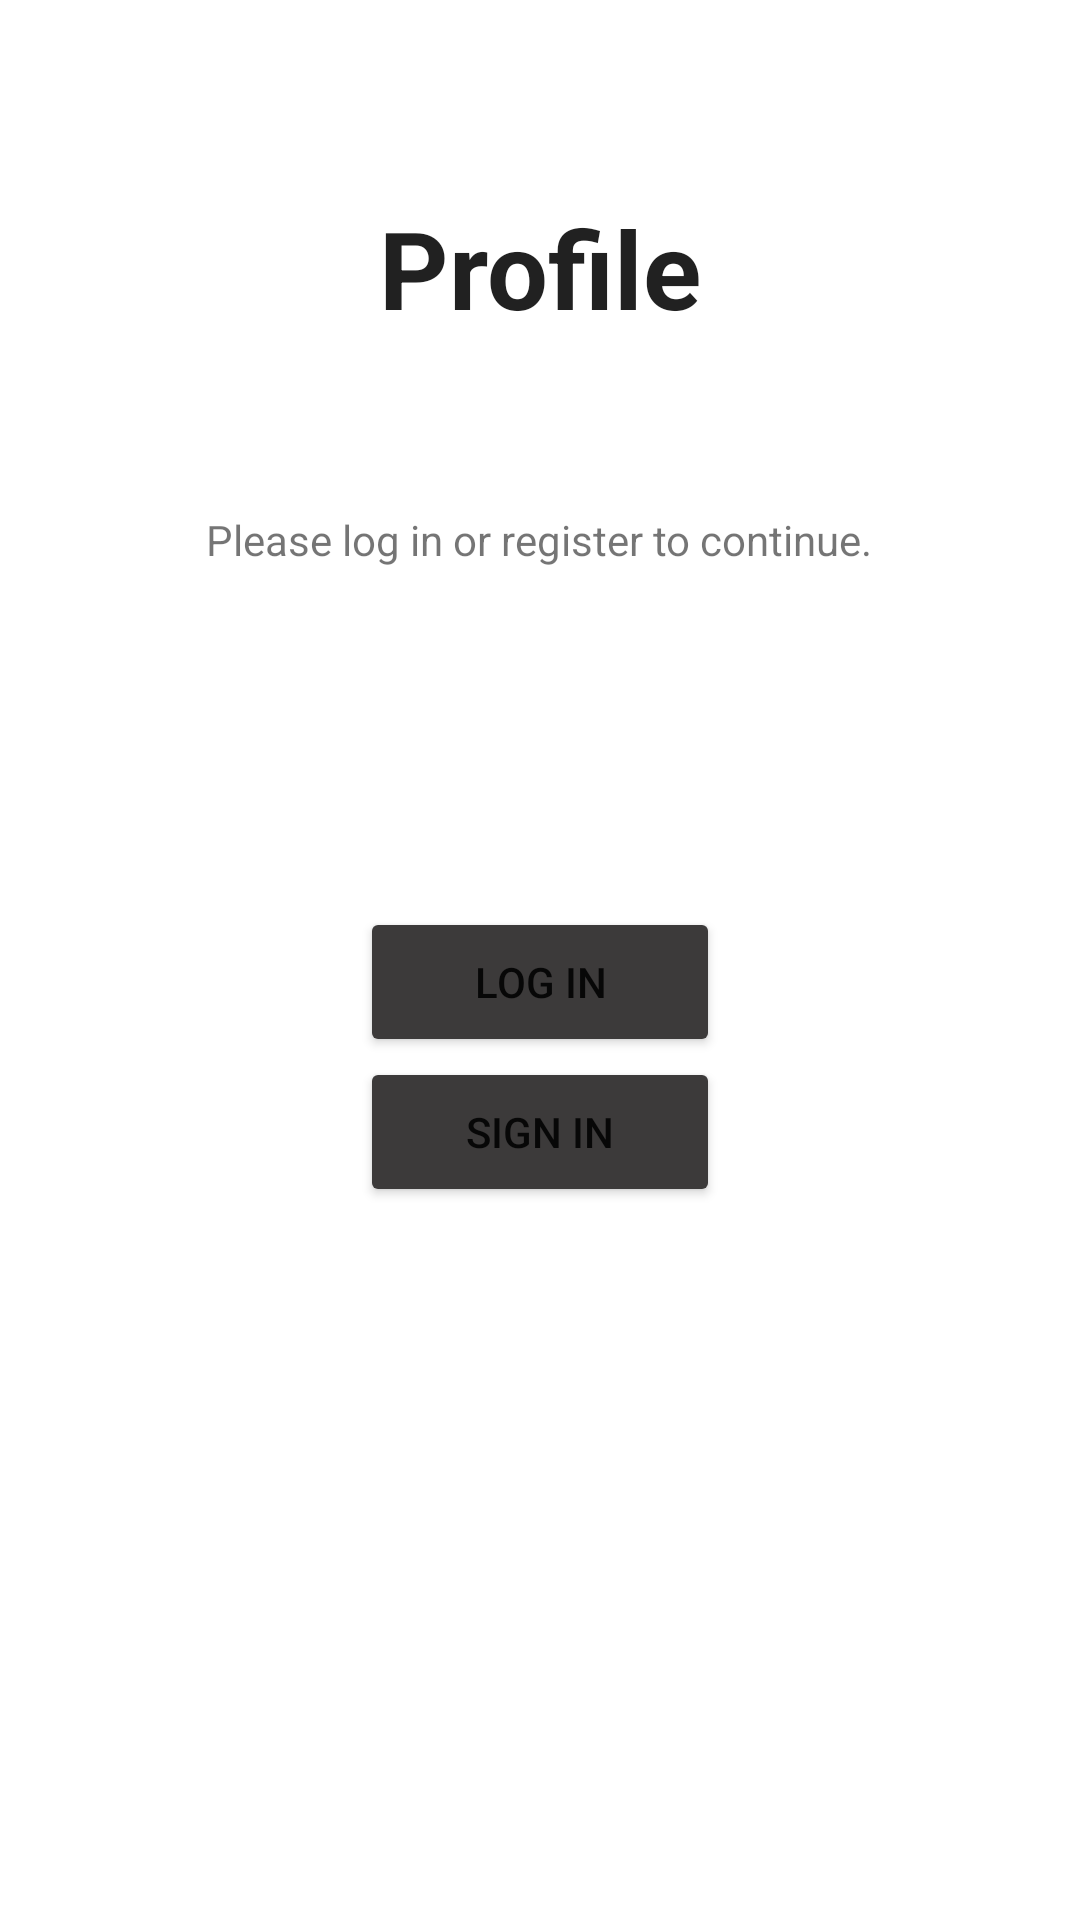

Android layout source for this screen:
<!-- AndroidManifest.xml: application theme Theme.Shoop -->
<!-- res/layout/fragment_profile.xml -->
<?xml version="1.0" encoding="utf-8"?>
<RelativeLayout xmlns:android="http://schemas.android.com/apk/res/android"
    xmlns:tools="http://schemas.android.com/tools"
    android:layout_width="match_parent"
    android:layout_height="match_parent"
    xmlns:app="http://schemas.android.com/apk/res-auto">

    <TextView
        android:id="@+id/text_profile"
        android:layout_width="match_parent"
        android:layout_height="wrap_content"
        android:layout_marginStart="8dp"
        android:layout_marginTop="65dp"
        android:layout_marginEnd="8dp"
        android:text="Profile"
        android:textAlignment="center"
        android:textAppearance="@style/TextAppearance.AppCompat.Large"
        android:textSize="36sp"
        android:textStyle="bold"
        app:layout_constraintBottom_toBottomOf="parent"
        app:layout_constraintEnd_toEndOf="parent"
        app:layout_constraintHorizontal_bias="0.0"
        app:layout_constraintStart_toStartOf="parent"
        app:layout_constraintTop_toTopOf="parent"
        app:layout_constraintVertical_bias="0.037" />

    <Button
        android:id="@+id/profileLoginButton"
        style="@style/style_button"
        android:layout_below="@+id/profileDescText"
        android:layout_marginTop="113dp"
        android:text="Log in"
        app:layout_constraintEnd_toEndOf="parent"
        app:layout_constraintStart_toStartOf="parent"
        tools:layout_editor_absoluteY="247dp"
        android:visibility="visible"/>

    <Button
        android:id="@+id/profileRegisterButton"
        style="@style/style_button"
        android:layout_below="@+id/profileDescText"
        android:layout_marginTop="163dp"
        android:text="Sign in"
        app:layout_constraintEnd_toEndOf="parent"
        app:layout_constraintStart_toStartOf="parent"
        tools:layout_editor_absoluteY="308dp"
        android:visibility="visible"/>

    <Button
        android:id="@+id/profileLogoutButton"
        style="@style/style_button"
        android:layout_alignParentTop="true"
        android:layout_centerHorizontal="true"
        android:layout_marginTop="274dp"
        android:text="Log out"
        android:visibility="gone"
        tools:layout_editor_absoluteX="150dp"
        tools:layout_editor_absoluteY="247dp" />

    <TextView
        android:id="@+id/profileDescText"
        android:layout_width="wrap_content"
        android:layout_height="wrap_content"
        android:layout_below="@+id/text_profile"
        android:layout_centerHorizontal="true"
        android:layout_marginTop="57dp"
        android:text="@string/profileAskingForLoginText" />

    <Button
        android:id="@+id/profile_orders_button"
        style="@style/style_button"
        android:layout_height="wrap_content"
        android:layout_alignParentTop="true"
        android:layout_centerHorizontal="true"
        android:layout_marginTop="341dp"
        android:text="My Orders"
        android:visibility="gone"/>


</RelativeLayout>
<!-- resources referenced by this layout -->
<resources>
  <string name="profileAskingForLoginText">Please log in or register to continue.</string>
  <style name="style_button">
          <item name="android:layout_width">120dp</item>
          <item name="android:layout_height">50dp</item>
          <item name="android:layout_centerHorizontal">true</item>
          
          <item name="android:backgroundTint">#3C3A3A</item>
          
      </style>
  <style name="Theme.Shoop" parent="Theme.MaterialComponents.DayNight.DarkActionBar">
          
          <item name="colorPrimary">@color/purple_500</item>
          <item name="colorPrimaryVariant">@color/purple_700</item>
          <item name="colorOnPrimary">@color/white</item>
          
          <item name="colorSecondary">@color/teal_200</item>
          <item name="colorSecondaryVariant">@color/teal_700</item>
          <item name="colorOnSecondary">@color/black</item>
          
          <item name="android:statusBarColor" tools:targetApi="l">?attr/colorPrimaryVariant</item>
          
      </style>
  <color name="purple_500">#FF018786</color>
  <color name="purple_700">#FF018786</color>
  <color name="white">#FFFFFFFF</color>
  <color name="teal_200">#FF03DAC5</color>
  <color name="teal_700">#FF018786</color>
  <color name="black">#FF000000</color>
</resources>
